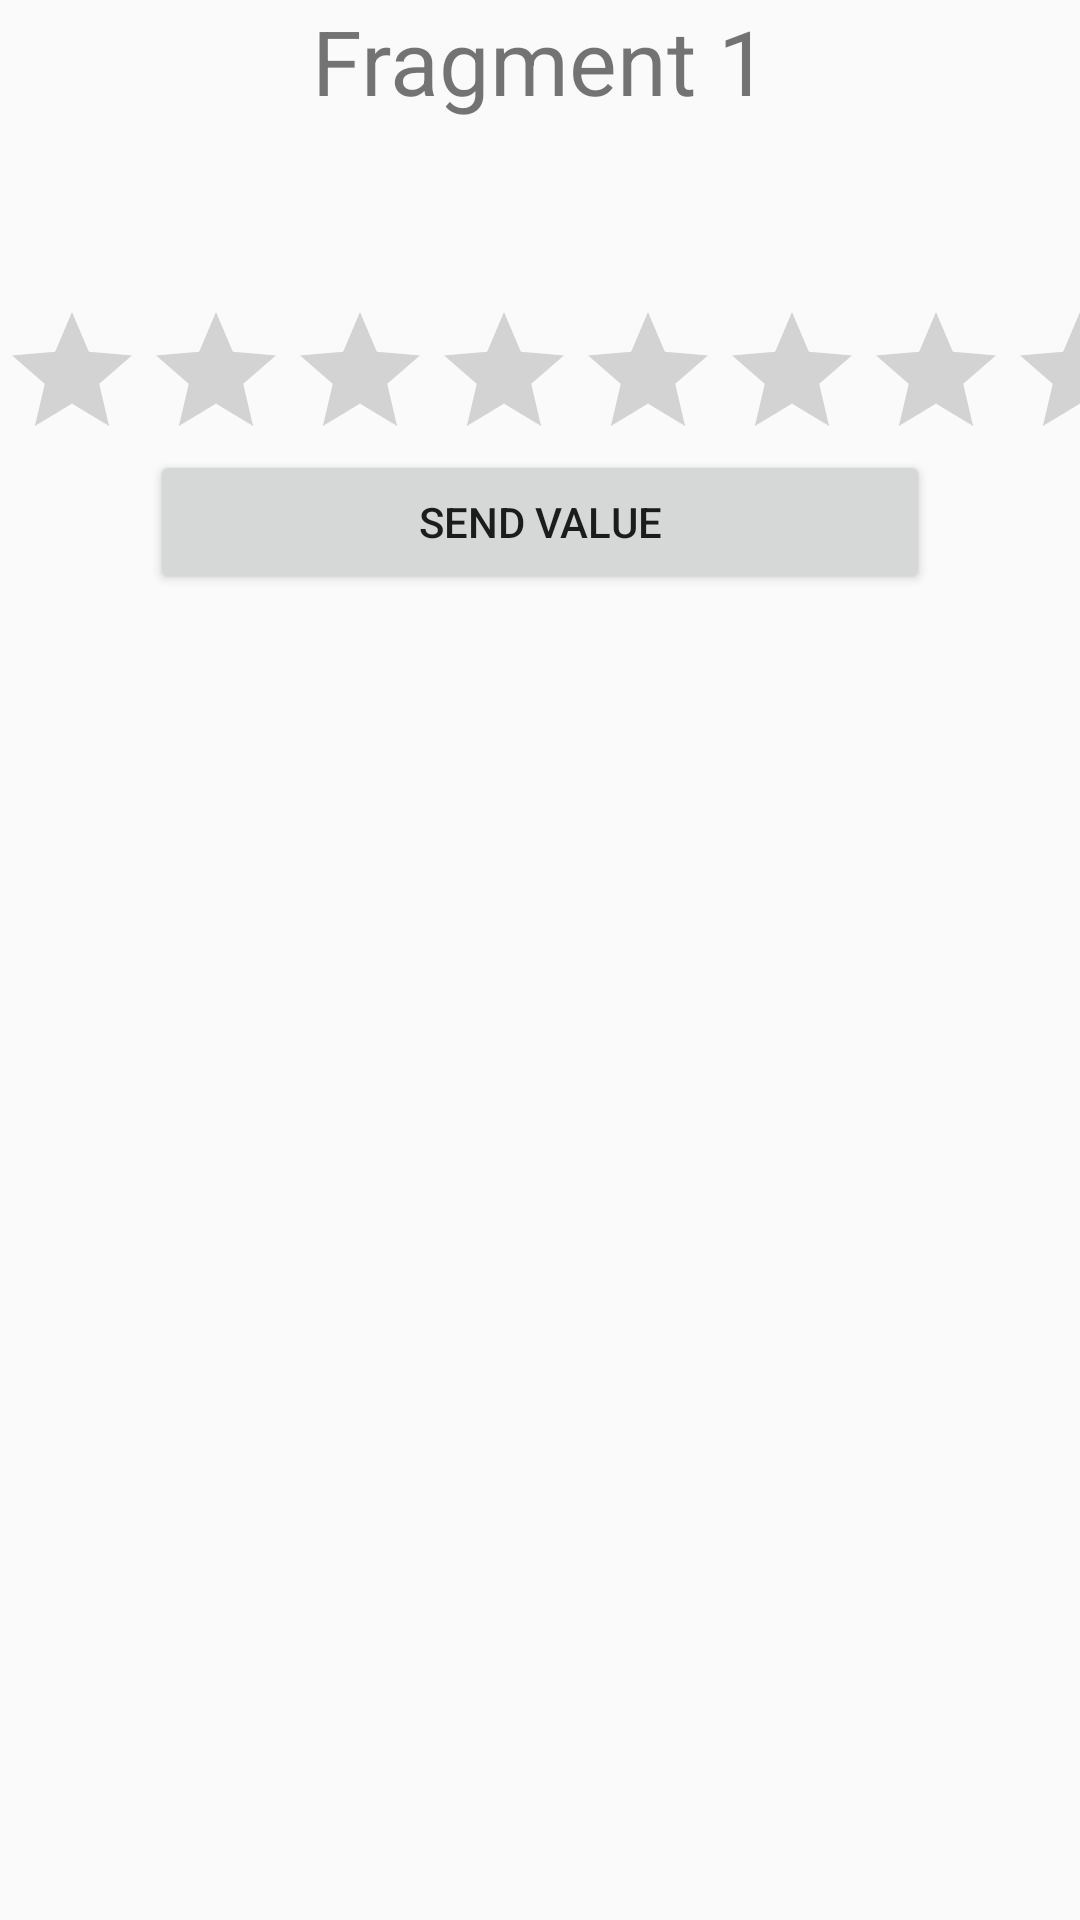

Write the Android layout XML for this screen, with the resource values it uses.
<!-- AndroidManifest.xml: application theme Theme.Cwiczenie3 -->
<!-- res/layout/fragment_1.xml -->
<?xml version="1.0" encoding="utf-8"?>
<FrameLayout xmlns:android="http://schemas.android.com/apk/res/android"
    android:layout_width="wrap_content"
    android:layout_height="wrap_content"
    android:id="@+id/fragment_1"
    android:orientation="vertical"
    android:layout_gravity="center"
    >

    <TextView
        android:layout_width="match_parent"
        android:layout_height="match_parent"
        android:textSize="30sp"
        android:textAlignment="center"
        android:text="Fragment 1" />


    <RatingBar
        android:layout_marginTop="100dp"
        android:id="@+id/ratingBar2"
        android:layout_width="match_parent"
        android:layout_height="wrap_content"
        />

    <Button
        android:id="@+id/button1"
        android:layout_width="match_parent"
        android:layout_marginLeft="50dp"
        android:layout_marginRight="50dp"
        android:layout_height="wrap_content"
        android:layout_marginTop="150dp"
        android:text="Send value" />

</FrameLayout>
<!-- resources referenced by this layout -->
<resources>
  <style name="Theme.Cwiczenie3" parent="android:Theme.Material.Light.NoActionBar" />
</resources>
